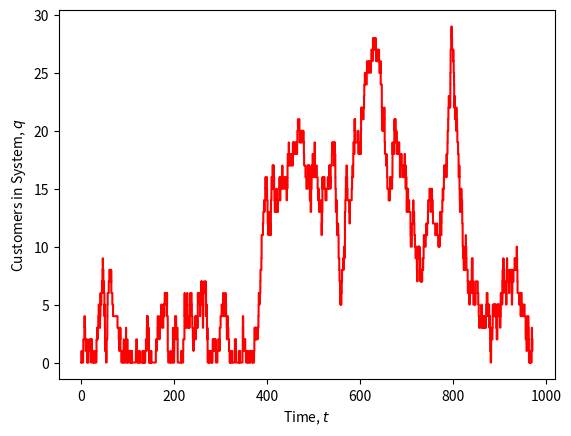

This figure's Python source:
# -*- coding: utf-8 -*-
"""
SYS-611 Queuing Markov Model Example

[redacted]
"""

# import the python3 behavior for importing, division, and printing in python2
from __future__ import absolute_import, division, print_function

# import the numpy package and refer to it is `np`
import numpy as np
# import the matplotlib pyplot package and refer to it is `plt`
import matplotlib.pyplot as plt

_lambda = 0.5 # arrival rate, 1.5 minutes per customer or 2/3 customer per minute
A_mu = 2/3 # service rate, for Associate A
B_mu= 5/6 # service rate for Associate B

# define process generator for inter-arrival duration
def gen_t_arrival():
    r = np.random.rand()
    return -np.log(1-r)/_lambda
    # note: could also use
    # return np.random.exponential(scale=1/_lambda)

# define process generator for service duration for Associate A
def gen_t_service_a():
    r = np.random.rand()
    return -np.log(1-r)/A_mu
    # note: could also use
    # return np.random.exponential(scale=1/_mu)
    
# define process generator for service duration for Associate A
def gen_t_service_b():
    r = np.random.rand()
    return -np.log(1-r)/B_mu
    # note: could also use
    # return np.random.exponential(scale=1/_mu)
# define the number of events
NUM_EVENTS = 1000
# create lists to store variables of interest
t = np.zeros(NUM_EVENTS+1) # time
q = np.zeros(NUM_EVENTS+1) # number of customers in system
B_t = np.zeros(NUM_EVENTS+1) # time
B_q = np.zeros(NUM_EVENTS+1) # number of customers in system
A_b = np.zeros(NUM_EVENTS)   #how long the cashier is busy
A_c = np.zeros(NUM_EVENTS)   #number of new customer arrivals
A_w = np.zeros(NUM_EVENTS)   # waiting time incurred during an event
B_b = np.zeros(NUM_EVENTS)   #how long the cashier is busy
B_c = np.zeros(NUM_EVENTS)   #number of new customer arrivals
B_w = np.zeros(NUM_EVENTS)   # waiting time incurred during an event
t_arrival = np.zeros(NUM_EVENTS) # sampled inter-arrival durations
B_t_arrival = np.zeros(NUM_EVENTS) # sampels inter-arribal durations for associate B
t_service_a = np.zeros(NUM_EVENTS) # sampled service durations
t_service_b = np.zeros(NUM_EVENTS)
delta_t = np.zeros(NUM_EVENTS) # duration of each event
B_delta_t = np.zeros(NUM_EVENTS) #duration of each event for Associate B

# initialize time and state variables
t[0] = 0
q[0] = 0

for i in range(NUM_EVENTS):
    # generate samples for inter-arrival and service durations
    t_arrival[i] = gen_t_arrival()
    t_service_a[i] = gen_t_service_a()
    # process state transitions / updates for q and t
    if q[i] == 0 or t_arrival[i] < t_service_a[i]:
        # if no customers in queue or arrival happens before service
        # event is an arrival
        delta_t[i] = t_arrival[i]
        q[i+1] = q[i] + 1
    else:
        # otherwise event is a service
        delta_t[i] = t_service_a[i]
        q[i+1] = q[i] - 1
    t[i+1] = t[i] + delta_t[i]
    if q[i] > 0:
        A_b[i] = delta_t[i]
    else:
        A_b[i] = 0
    if delta_t[i] == t_arrival[i]:
        A_c[i] = 1
    else:
        A_c[i] = 0
    A_w[i] = q[i]*delta_t[i]
    

A_ro = sum(A_b)/sum(delta_t)
A_avg_waiting_time = sum(A_w)/sum(A_c)
# print('{:>10s}{:>10s}{:>10s}{:>10s}{:>10s}{:>10s}{:>10s}'.format(
#         'i', 't(i)', 'q(i)', 't_arrival', 't_service_a', 'delta_t', 'q(i+1)'))
# for i in range(NUM_EVENTS):
#     print('{:10.0f}{:10.2f}{:10.0f}{:10.2f}{:10.2f}{:10.2f}{:10.0f}'.format(
#             i, t[i], q[i], t_arrival[i], t_service_a[i], delta_t[i], q[i+1]))
print("Utilization rato for Associate A", A_ro )
print("Average Waiting Time for Associate A", A_avg_waiting_time)

for i in range(NUM_EVENTS):
    # generate samples for inter-arrival and service durations
    B_t_arrival[i] = gen_t_arrival()
    t_service_b[i] = gen_t_service_b()
    # process state transitions / updates for q and t
    if B_q[i] == 0 or B_t_arrival[i] < t_service_b[i]:
        # if no customers in queue or arrival happens before service
        # event is an arrival
        B_delta_t[i] = B_t_arrival[i]
        B_q[i+1] = B_q[i] + 1
    else:
        # otherwise event is a service
        B_delta_t[i] = t_service_b[i]
        B_q[i+1] = B_q[i] - 1
    B_t[i+1] = B_t[i] + B_delta_t[i]
    if B_q[i] > 0:
        B_b[i] = B_delta_t[i]
    else:
        B_b[i] = 0
    if B_delta_t[i] == B_t_arrival[i]:
        B_c[i] = 1
    else:
        B_c[i] = 0
    B_w[i] = B_q[i]*B_delta_t[i]

B_ro = sum(B_b)/sum(B_delta_t)
B_avg_waiting_time = sum(B_w)/sum(B_c)
    
print("Utilization ratio for Associate B",B_ro)
print("Average Waiting Time for Associate B", B_avg_waiting_time)
plt.figure()
plt.xlabel('Time, $t$')
plt.ylabel('Customers in System, $q$')
plt.step(t,q,'-r',where='post')